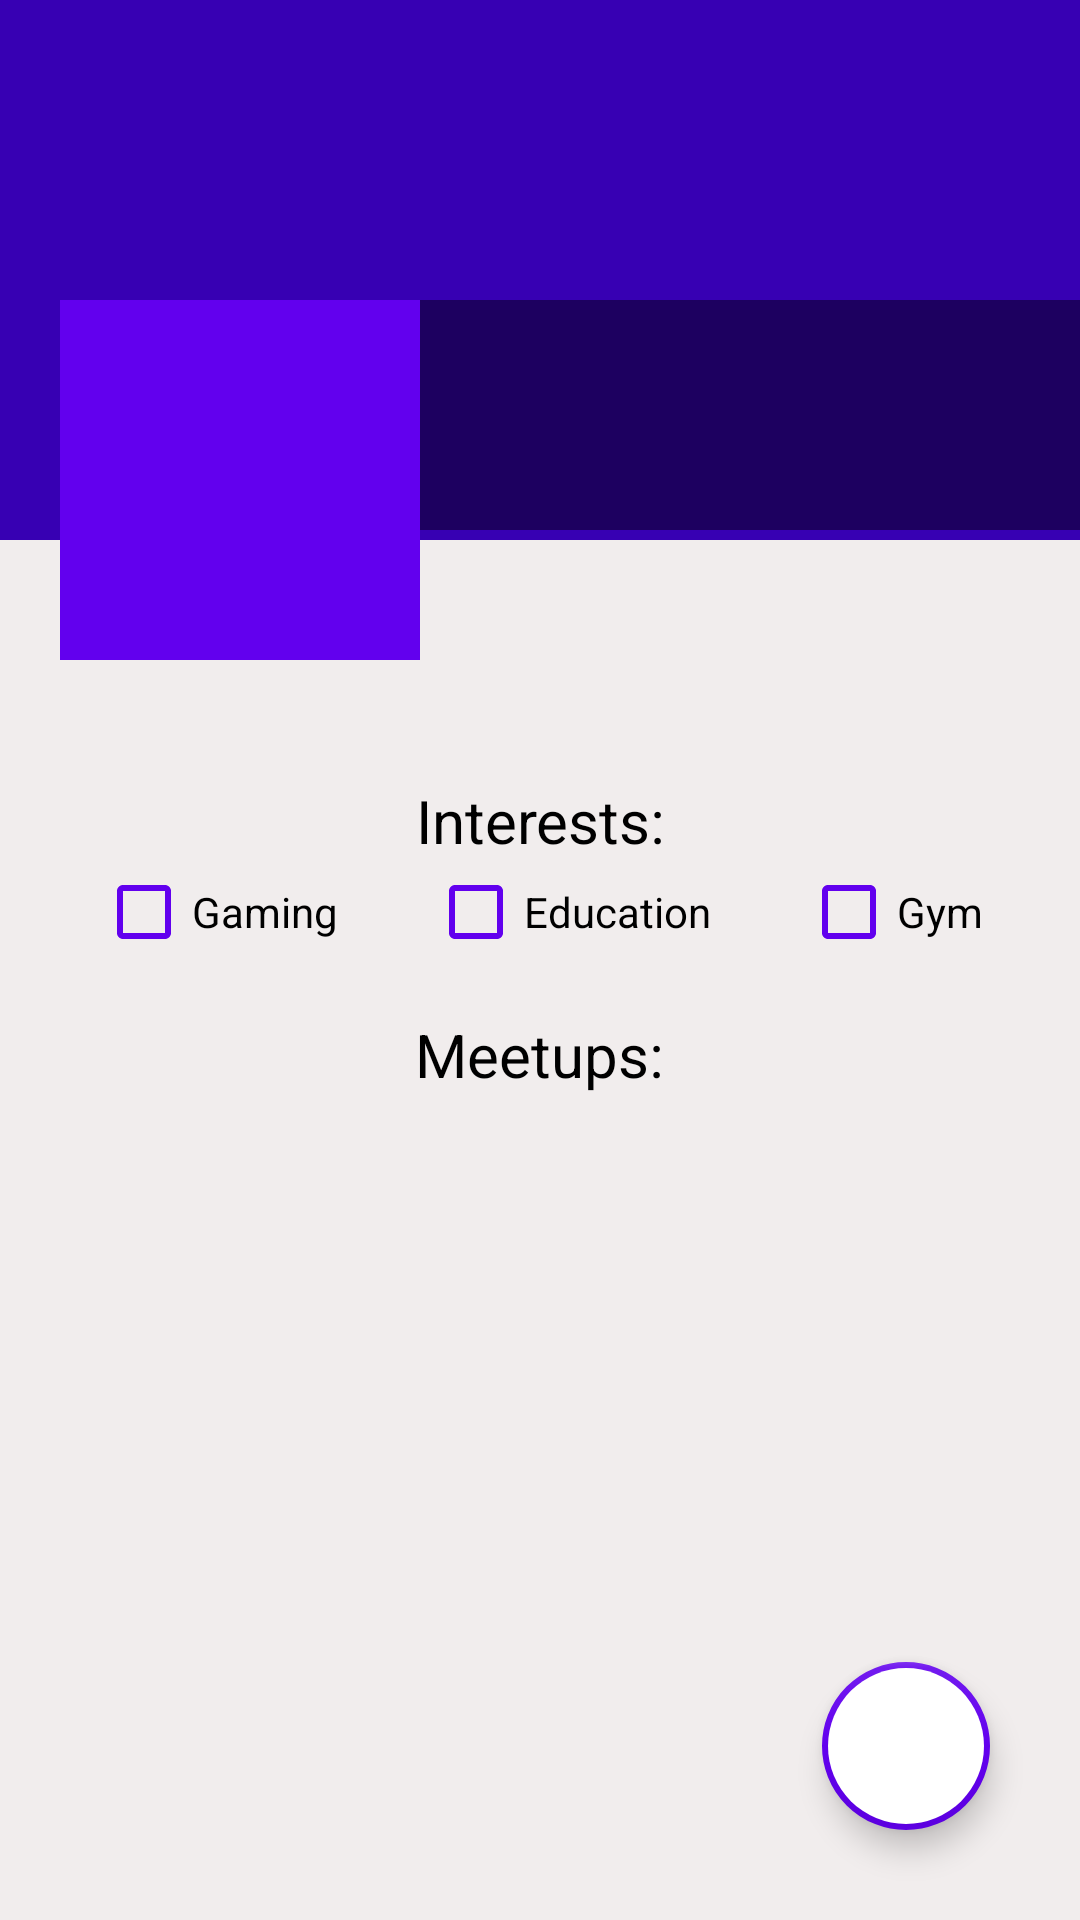

Reconstruct the res/layout file that produces this screen, plus the resources it refers to.
<!-- AndroidManifest.xml: application theme Theme.MyApplication -->
<!-- res/layout/fragment_profile.xml -->
<?xml version="1.0" encoding="utf-8"?>
<RelativeLayout xmlns:android="http://schemas.android.com/apk/res/android"
    xmlns:tools="http://schemas.android.com/tools"
    android:layout_width="match_parent"
    android:layout_height="match_parent"
    xmlns:app="http://schemas.android.com/apk/res-auto"
    android:background="#F1EDED"
    tools:context=".fragments.ProfileFragment">

    <ScrollView
        android:id="@+id/scrollView"
        android:layout_width="match_parent"
        android:layout_height="wrap_content">
        <RelativeLayout
            android:layout_width="match_parent"
            android:layout_height="wrap_content">

            
            <ImageView
                android:id="@+id/coverIv"
                android:layout_width="match_parent"
                android:layout_height="180dp"
                android:scaleType="fitXY"
                android:background="@color/design_default_color_primary_dark">

            </ImageView>

            <LinearLayout
                android:layout_width="match_parent"
                android:layout_height="120dp"
                android:orientation="horizontal"
                android:layout_marginTop="100dp">

                <ImageView
                    android:id="@+id/avatarIv"
                    android:layout_marginStart="20dp"
                    android:background="@color/design_default_color_primary"
                    android:padding="5dp"
                    android:src="@drawable/ic_default_img_white"
                    android:layout_width="120dp"
                    android:layout_height="120dp"
                    android:layout_marginLeft="20dp"/>

                <LinearLayout
                    android:layout_width="match_parent"
                    android:layout_height="wrap_content"
                    android:orientation="vertical"
                    android:background="#77000000">

                    <TextView
                        android:id="@+id/nameTv"
                        android:layout_width="match_parent"
                        android:layout_height="wrap_content"
                        android:layout_marginStart="5dp"
                        android:layout_marginTop="5dp"
                        android:textSize="25dp"
                        android:textColor="@color/white"
                        android:layout_marginLeft="5dp"/>

                    <TextView
                        android:id="@+id/emailTv"
                        android:layout_width="match_parent"
                        android:layout_height="wrap_content"
                        android:layout_marginStart="5dp"
                        android:textColor="@color/white"
                        android:layout_marginLeft="5dp"/>

                    <TextView
                        android:id="@+id/phoneTv"
                        android:layout_width="match_parent"
                        android:layout_height="wrap_content"
                        android:layout_marginStart="5dp"
                        android:textColor="@color/white"
                        android:layout_marginLeft="5dp"/>

                </LinearLayout>
            </LinearLayout>



        </RelativeLayout>
    </ScrollView>

    
    <TextView
        android:layout_width="match_parent"
        android:layout_height="wrap_content"
        android:text="Interests:"
        android:layout_below="@id/scrollView"
        android:gravity="center"
        android:layout_marginTop="40dp"
        android:textColor="@color/black"
        android:textSize="20dp"/>
    <LinearLayout
        android:id="@+id/linearLayoutCheckboxes"
        android:layout_width="match_parent"
        android:layout_height="wrap_content"
        android:layout_below="@id/scrollView"
        android:orientation="horizontal"
        android:padding="10dp"
        android:layout_marginTop="50dp"
        android:gravity="center">

        <CheckBox
            android:id="@+id/gaming_checkbox"
            android:layout_width="wrap_content"
            android:layout_height="wrap_content"
            android:text="Gaming"
            android:buttonTint="@color/design_default_color_primary"/>

        <CheckBox
            android:id="@+id/education_checkbox"
            android:layout_width="wrap_content"
            android:layout_height="wrap_content"
            android:text="Education"
            android:layout_marginLeft="30dp"
            android:buttonTint="@color/design_default_color_primary"/>

        <CheckBox
            android:id="@+id/gym_checkbox"
            android:layout_width="wrap_content"
            android:layout_height="wrap_content"
            android:text="Gym"
            android:layout_marginLeft="30dp"
            android:buttonTint="@color/design_default_color_primary"/>

    </LinearLayout>

    <TextView
        android:id="@+id/meetupTv"
        android:layout_width="wrap_content"
        android:layout_height="wrap_content"
        android:text="Meetups:"
        android:layout_centerHorizontal="true"
        android:textSize="20dp"
        android:textColor="@color/black"
        android:layout_below="@+id/linearLayoutCheckboxes"/>

    <androidx.recyclerview.widget.RecyclerView
        android:id="@+id/meetupsRv"
        android:layout_width="match_parent"
        android:layout_height="match_parent"
        android:layout_marginTop="16dp"
        android:paddingHorizontal="16dp"
        android:layout_below="@id/meetupTv"/>

    
    <com.google.android.material.floatingactionbutton.FloatingActionButton
        android:id="@+id/fab"
        android:backgroundTint="@color/white"
        app:borderWidth="2dp"
        app:backgroundTint="@color/design_default_color_primary"
        android:tint="@color/white"
        android:src="@drawable/ic_edit_white"
        android:layout_width="wrap_content"
        android:layout_height="wrap_content"
        android:layout_alignParentBottom="true"
        android:layout_alignParentEnd="true"
        android:layout_margin="30dp"
        android:layout_alignParentRight="true"/>

</RelativeLayout>
<!-- resources referenced by this layout -->
<resources>
  <style name="Theme.MyApplication" parent="Theme.MaterialComponents.DayNight.DarkActionBar">
          
          <item name="colorPrimary">#88304e</item>
          <item name="colorPrimaryVariant">#522546</item>
          <item name="colorOnPrimary">@color/white</item>
          
          <item name="colorSecondary">@color/teal_200</item>
          <item name="colorSecondaryVariant">@color/teal_700</item>
          <item name="colorOnSecondary">@color/black</item>
          
          <item name="android:statusBarColor">?attr/colorPrimaryVariant</item>
          
      </style>
  <!-- not gathered from this repository: default colours our renderer supplied (Android Studio template values) -->
  <color name="teal_200">#FF03DAC5</color>
  <color name="teal_700">#FF018786</color>
  <color name="black">#FF000000</color>
  <color name="white">#FFFFFFFF</color>
</resources>
